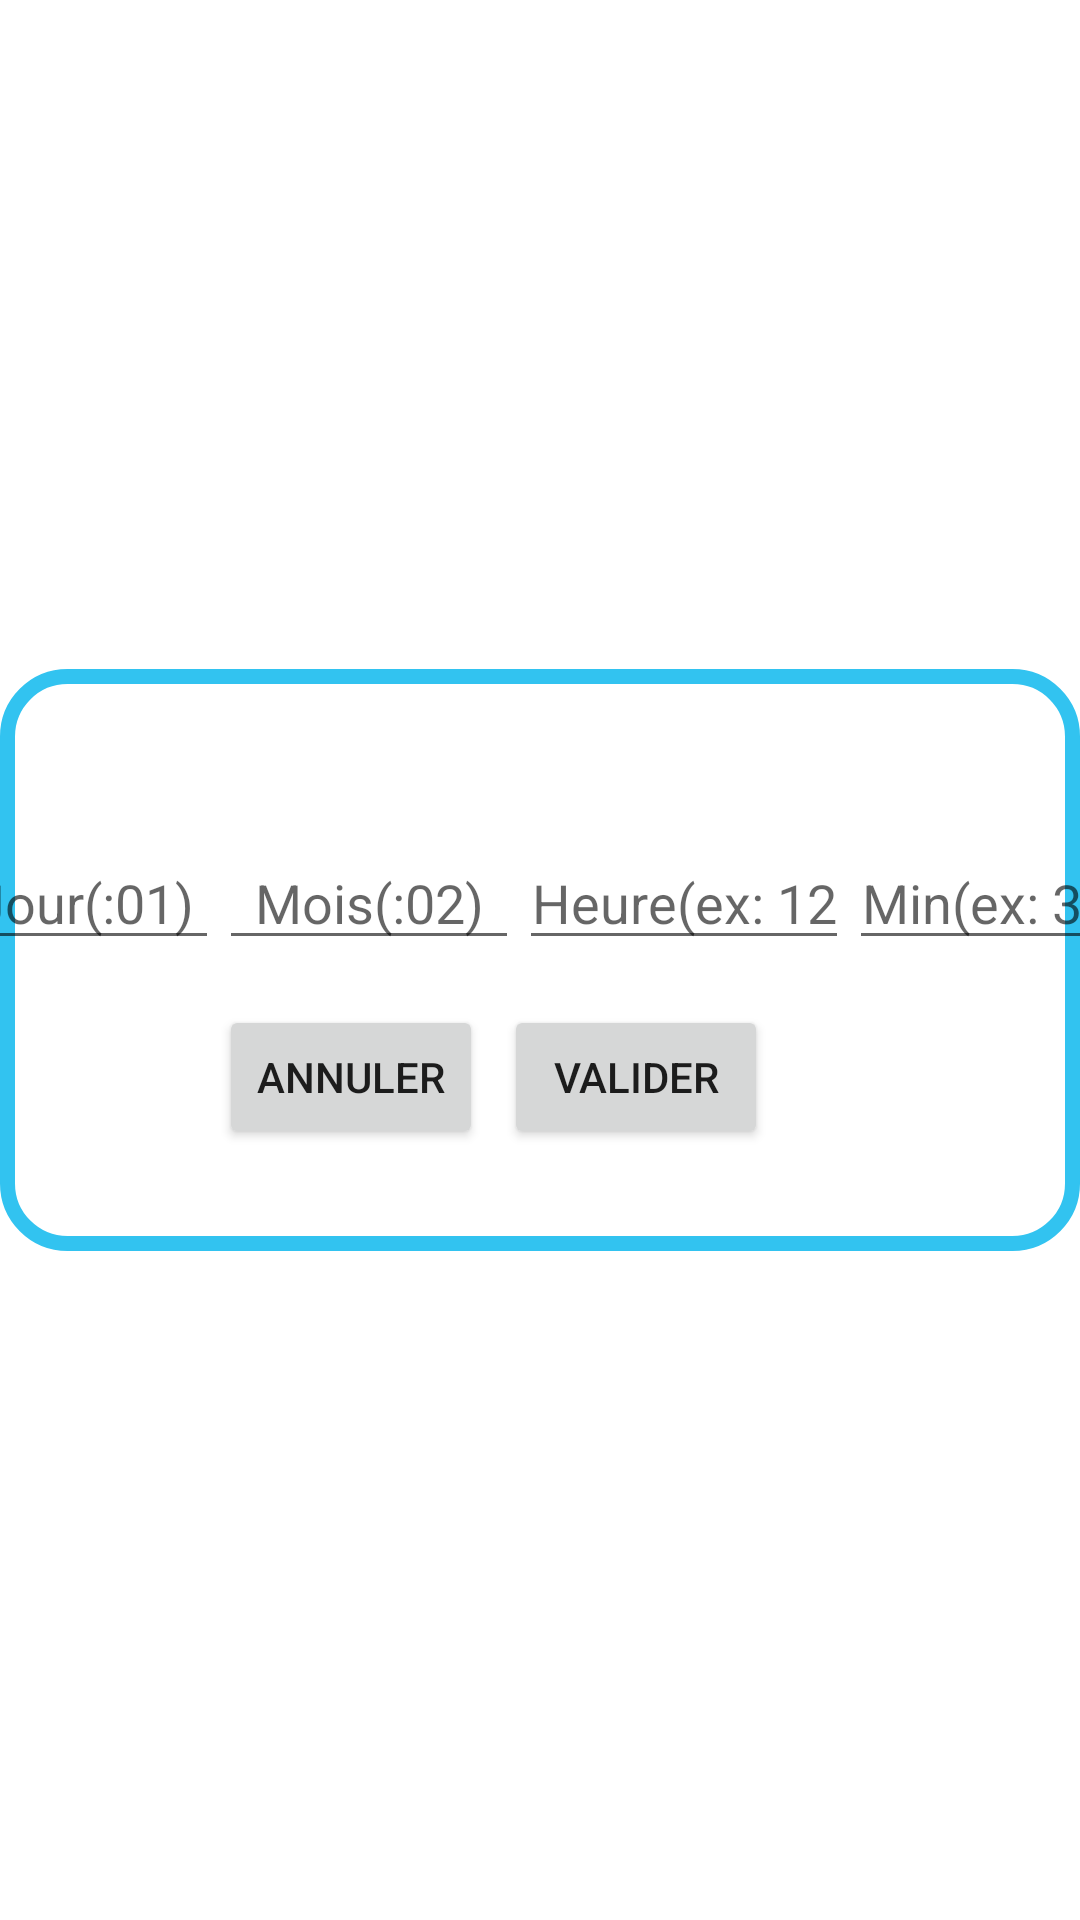

Layout XML and referenced resources for this Android screen:
<!-- AndroidManifest.xml: application theme Theme.StopForgettest -->
<!-- res/layout/pop_up_layout.xml -->
<?xml version="1.0" encoding="utf-8"?>
<LinearLayout xmlns:android="http://schemas.android.com/apk/res/android"
    xmlns:app="http://schemas.android.com/apk/res-auto"
    android:layout_width="match_parent"
    android:layout_height="match_parent"
    android:orientation="vertical"
    android:gravity="center">

    <LinearLayout
        android:layout_width="wrap_content"
        android:layout_height="194dp"
        android:background="@drawable/bg_popup"
        android:gravity="center"
        android:orientation="vertical">

        <LinearLayout
            android:layout_width="500dp"
            android:layout_height="250dp"
            android:orientation="horizontal">

            <EditText
                android:id="@+id/day"
                android:layout_width="90dp"
                android:layout_height="wrap_content"
                android:layout_gravity="bottom"
                android:layout_marginLeft="53dp"
                android:gravity="center"
                android:hint="@string/day"
                android:inputType="datetime">
            </EditText>

            <EditText
                android:id="@+id/month"
                android:layout_width="100dp"
                android:layout_height="wrap_content"
                android:layout_gravity="bottom"
                android:gravity="center"
                android:hint="@string/month"
                android:inputType="datetime">
            </EditText>

            <EditText
                android:id="@+id/hour"
                android:layout_width="110dp"
                android:layout_height="wrap_content"
                android:layout_gravity="bottom"
                android:gravity="center"
                android:hint="@string/hour"
                android:inputType="datetime">
            </EditText>

            <EditText
                android:id="@+id/min"
                android:layout_width="94dp"
                android:layout_height="wrap_content"
                android:layout_gravity="bottom"
                android:gravity="center"
                android:hint="@string/minute"
                android:inputType="datetime">
            </EditText>

        </LinearLayout>

        <LinearLayout
            android:layout_width="314dp"
            android:layout_height="250dp"
            android:orientation="horizontal">

            <Button
                android:id="@+id/closepopup"
                android:layout_width="wrap_content"
                android:layout_height="wrap_content"
                android:layout_gravity="top"
                android:layout_marginLeft="50sp"
                android:layout_marginTop="15dp"
                android:gravity="center"
                android:onClick="annuler2"
                android:text="@string/annuler">
            </Button>

            <Button
                android:id="@+id/validerpopup"
                android:layout_width="wrap_content"
                android:layout_height="wrap_content"
                android:layout_gravity="top"
                android:layout_marginLeft="7dp"
                android:layout_marginTop="15dp"
                android:gravity="center"
                android:onClick="checkDate"
                android:text="@string/valider">
            </Button>

        </LinearLayout>

    </LinearLayout>

</LinearLayout>
<!-- resources referenced by this layout -->
<resources>
  <!-- drawable bg_popup (drawable) -->
  <?xml version="1.0" encoding="utf-8"?>
  <shape xmlns:android="http://schemas.android.com/apk/res/android">
      <stroke
          android:width="5dp"
          android:color="@color/blue" />
  
      <corners
          android:radius="20dp" />
  
      <solid android:color="@color/white" />
  </shape>
  <string name="annuler">ANNULER</string>
  <string name="day">Jour(:01)</string>
  <string name="hour">Heure(ex: 12)</string>
  <string name="minute">Min(ex: 30)</string>
  <string name="month">Mois(:02)</string>
  <string name="valider">VALIDER</string>
  <style name="Theme.StopForgettest" parent="Theme.MaterialComponents.DayNight.NoActionBar">
          
          <item name="colorPrimary">@color/blue</item>
          <item name="colorPrimaryVariant">@color/blue2</item>
          <item name="colorOnPrimary">@color/white</item>
          
          <item name="colorSecondary">@color/blue</item>
          <item name="colorSecondaryVariant">@color/blue2</item>
          <item name="colorOnSecondary">@color/black</item>
          
          <item name="android:statusBarColor" tools:targetApi="l">?attr/colorPrimaryVariant</item>
          
      </style>
  <color name="blue">#32C3F0</color>
  <color name="white">#FFFFFFFF</color>
  <color name="blue2">#3276F0</color>
  <color name="black">#FF000000</color>
</resources>
